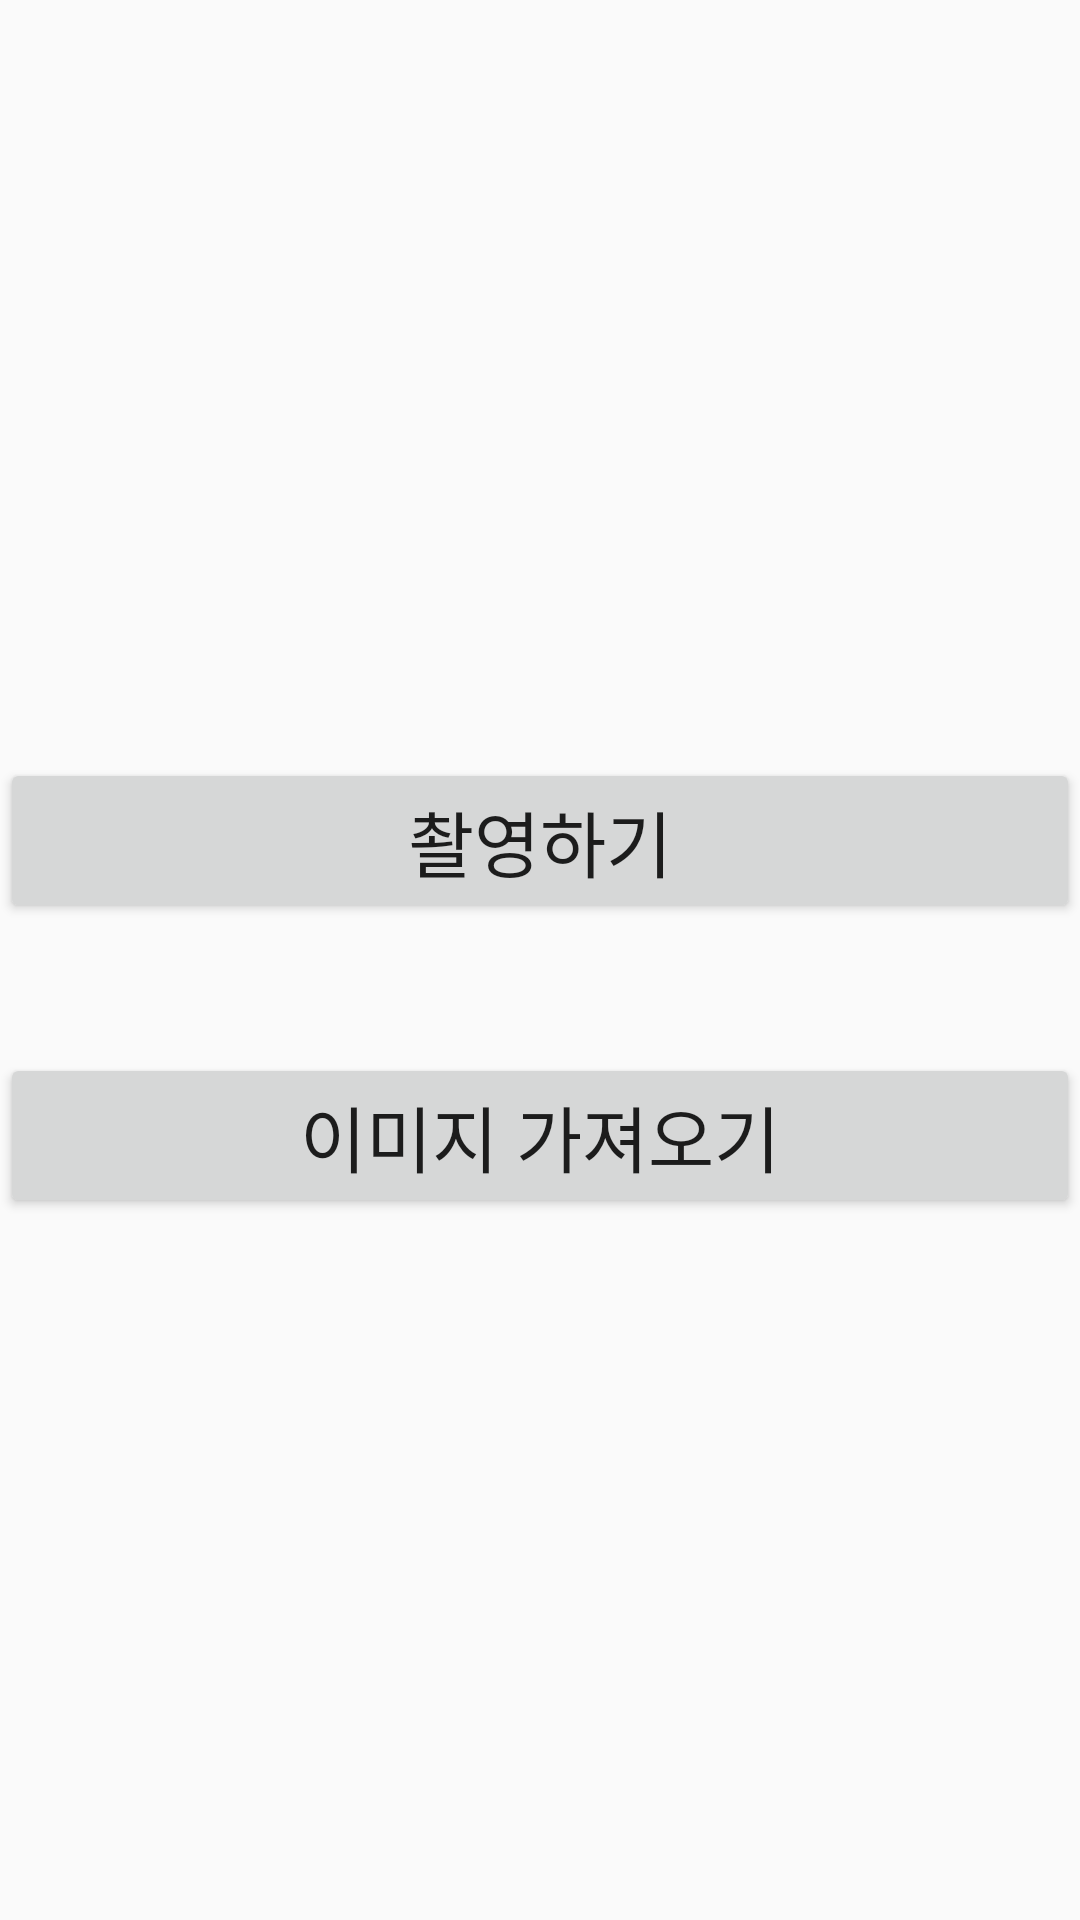

This screen was rendered from an Android layout file. Write that file and the resources it references.
<!-- AndroidManifest.xml: application theme Theme.VITA_LOG -->
<!-- res/layout/bottom_sheet_layout.xml -->
<?xml version="1.0" encoding="utf-8"?>
<androidx.constraintlayout.widget.ConstraintLayout xmlns:android="http://schemas.android.com/apk/res/android"
    xmlns:app="http://schemas.android.com/apk/res-auto"
    android:id="@+id/bottomSheetDashBoardLayout"
    android:layout_width="match_parent"
    android:layout_height="match_parent"
    app:behavior_draggable="false"
    app:behavior_hideable="false"
    app:layout_behavior="com.google.android.material.bottomsheet.BottomSheetBehavior">

    <Button
        android:id="@+id/camera"
        android:layout_width="match_parent"
        android:layout_height="wrap_content"
        android:layout_marginBottom="80dp"
        android:fontFamily="@font/roboto_black"
        android:text="촬영하기"
        android:textSize="24dp"
        app:layout_constraintBottom_toBottomOf="parent"
        app:layout_constraintEnd_toEndOf="parent"
        app:layout_constraintStart_toStartOf="parent"
        app:layout_constraintTop_toTopOf="parent" />

    <Button
        android:id="@+id/storge"
        android:layout_width="match_parent"
        android:layout_height="wrap_content"
        android:fontFamily="@font/roboto_black"
        android:text="이미지 가져오기"
        android:textSize="24dp"
        app:layout_constraintBottom_toBottomOf="parent"
        app:layout_constraintEnd_toEndOf="parent"
        app:layout_constraintStart_toStartOf="parent"
        app:layout_constraintTop_toTopOf="parent"
        app:layout_constraintVertical_bias="0.6" />

</androidx.constraintlayout.widget.ConstraintLayout>
<!-- resources referenced by this layout -->
<resources>
  <style name="Theme.VITA_LOG" parent="Base.Theme.VITA_LOG" />
  <style name="Base.Theme.VITA_LOG" parent="Theme.AppCompat.Light.NoActionBar">
          
          <item name="colorPrimary">@color/purple_500</item>
          <item name="colorPrimaryVariant">@color/purple_700</item>
          <item name="colorOnPrimary">@color/white</item>
          
          <item name="colorSecondary">@color/teal_200</item>
          <item name="colorSecondaryVariant">@color/teal_700</item>
          <item name="colorOnSecondary">@color/black</item>
          
          <item name="android:statusBarColor">?attr/colorPrimaryVariant</item>
          
          <item name="myButtonStyle">@style/MyButtonStyle</item>
          <item name="myButtonStyle2">@style/MyButtonStyle</item>
          <item name="myButtonStyle3">@style/MyButtonStyle</item>
  
      </style>
  <color name="purple_500">#FF6200EE</color>
  <color name="purple_700">#FF3700B3</color>
  <color name="white">#FFFFFFFF</color>
  <color name="teal_200">#FF03DAC5</color>
  <color name="teal_700">#FF018786</color>
  <color name="black">#FF000000</color>
  <style name="MyButtonStyle" parent="Widget.MaterialComponents.Button">
          <item name="android:fontFamily">@font/roboto_black</item>
          <item name="android:textSize">12sp</item>
      </style>
</resources>
